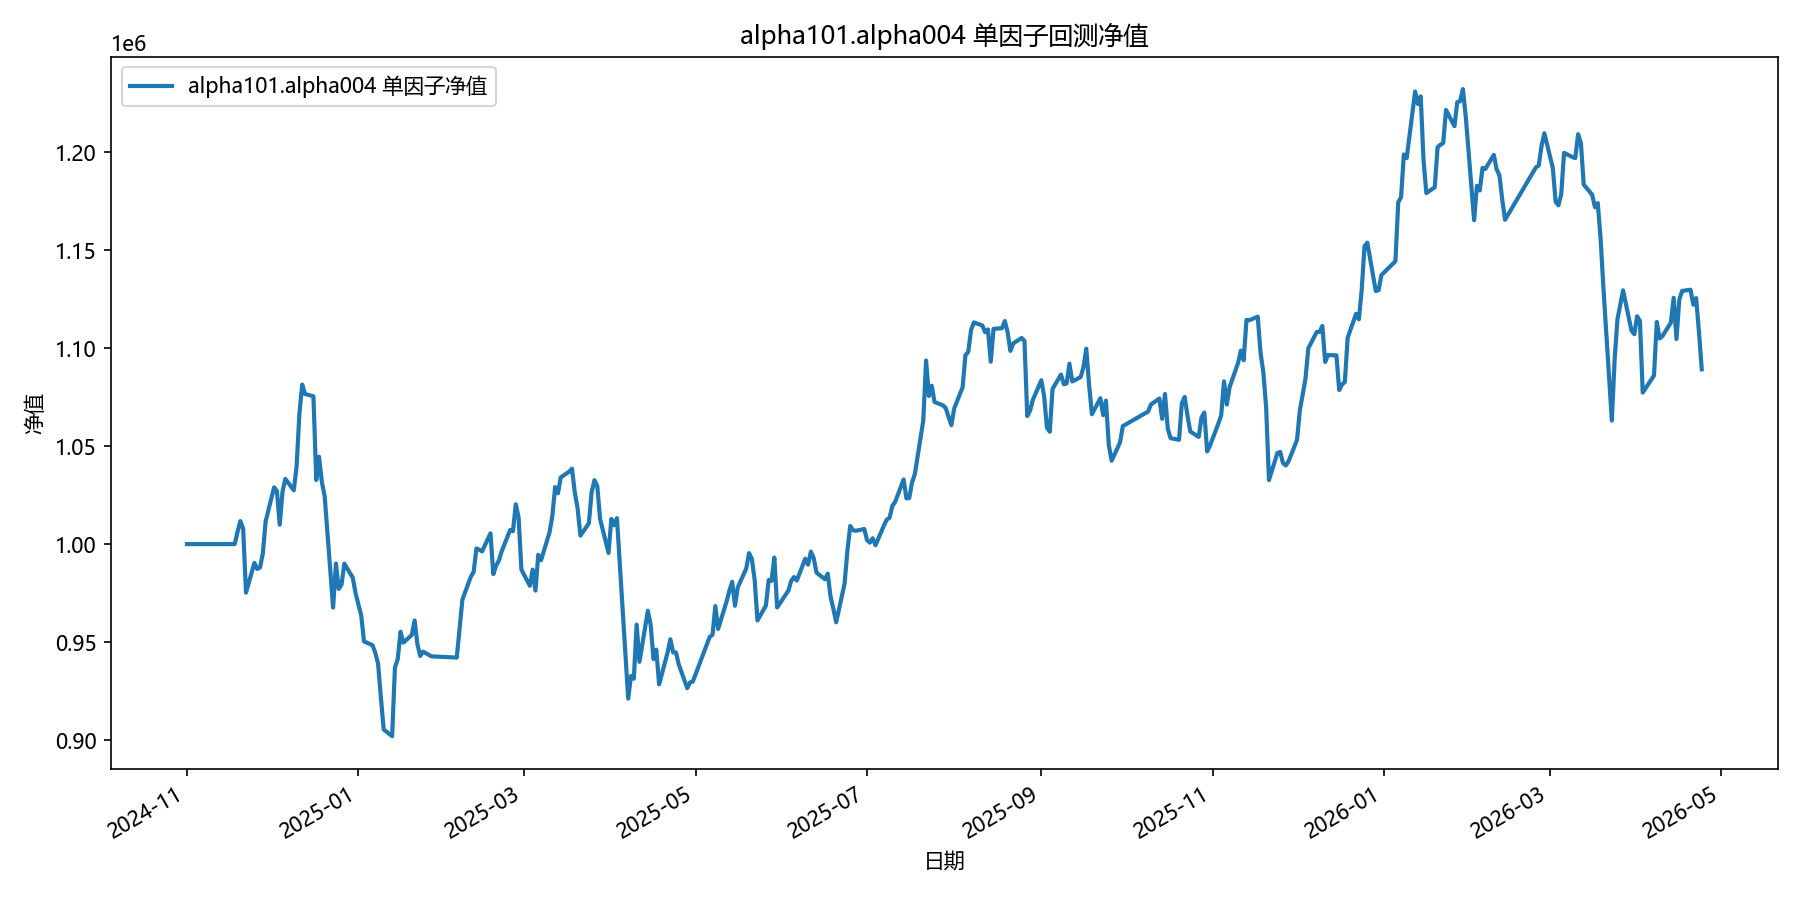

Source data for this figure (header and first rows):
date, equity
2024-11-01, 1000000
2024-11-04, 1000000
2024-11-05, 1000000
2024-11-06, 1000000
2024-11-07, 1000000
2024-11-08, 1000000
2024-11-11, 1000000
2024-11-12, 1000000
2024-11-13, 1000000
2024-11-14, 1000000
2024-11-15, 1000000
2024-11-18, 1000000
2024-11-19, 1006292
2024-11-20, 1011753
2024-11-21, 1007830
2024-11-22, 975238
2024-11-25, 990401
2024-11-26, 987319
2024-11-27, 988077
2024-11-28, 995337
2024-11-29, 1011630
2024-12-02, 1028925
2024-12-03, 1027171
2024-12-04, 1009909
2024-12-05, 1026763
2024-12-06, 1033275
2024-12-09, 1027444
2024-12-10, 1039498
2024-12-11, 1066402
2024-12-12, 1081346
2024-12-13, 1076575
2024-12-16, 1075415
2024-12-17, 1032694
2024-12-18, 1044574
2024-12-19, 1031615
2024-12-20, 1024424
2024-12-23, 967581
2024-12-24, 990090
2024-12-25, 977112
2024-12-26, 979354
2024-12-27, 990044
2024-12-30, 982833
2024-12-31, 974866
2025-01-02, 963639
2025-01-03, 950354
2025-01-06, 948429
2025-01-07, 944626
2025-01-08, 938954
2025-01-09, 921845
2025-01-10, 905429
2025-01-13, 902001
2025-01-14, 936954
2025-01-15, 941341
2025-01-16, 955273
2025-01-17, 949736
2025-01-20, 953618
2025-01-21, 961035
2025-01-22, 948934
2025-01-23, 942931
2025-01-24, 945156
... 299 more rows
